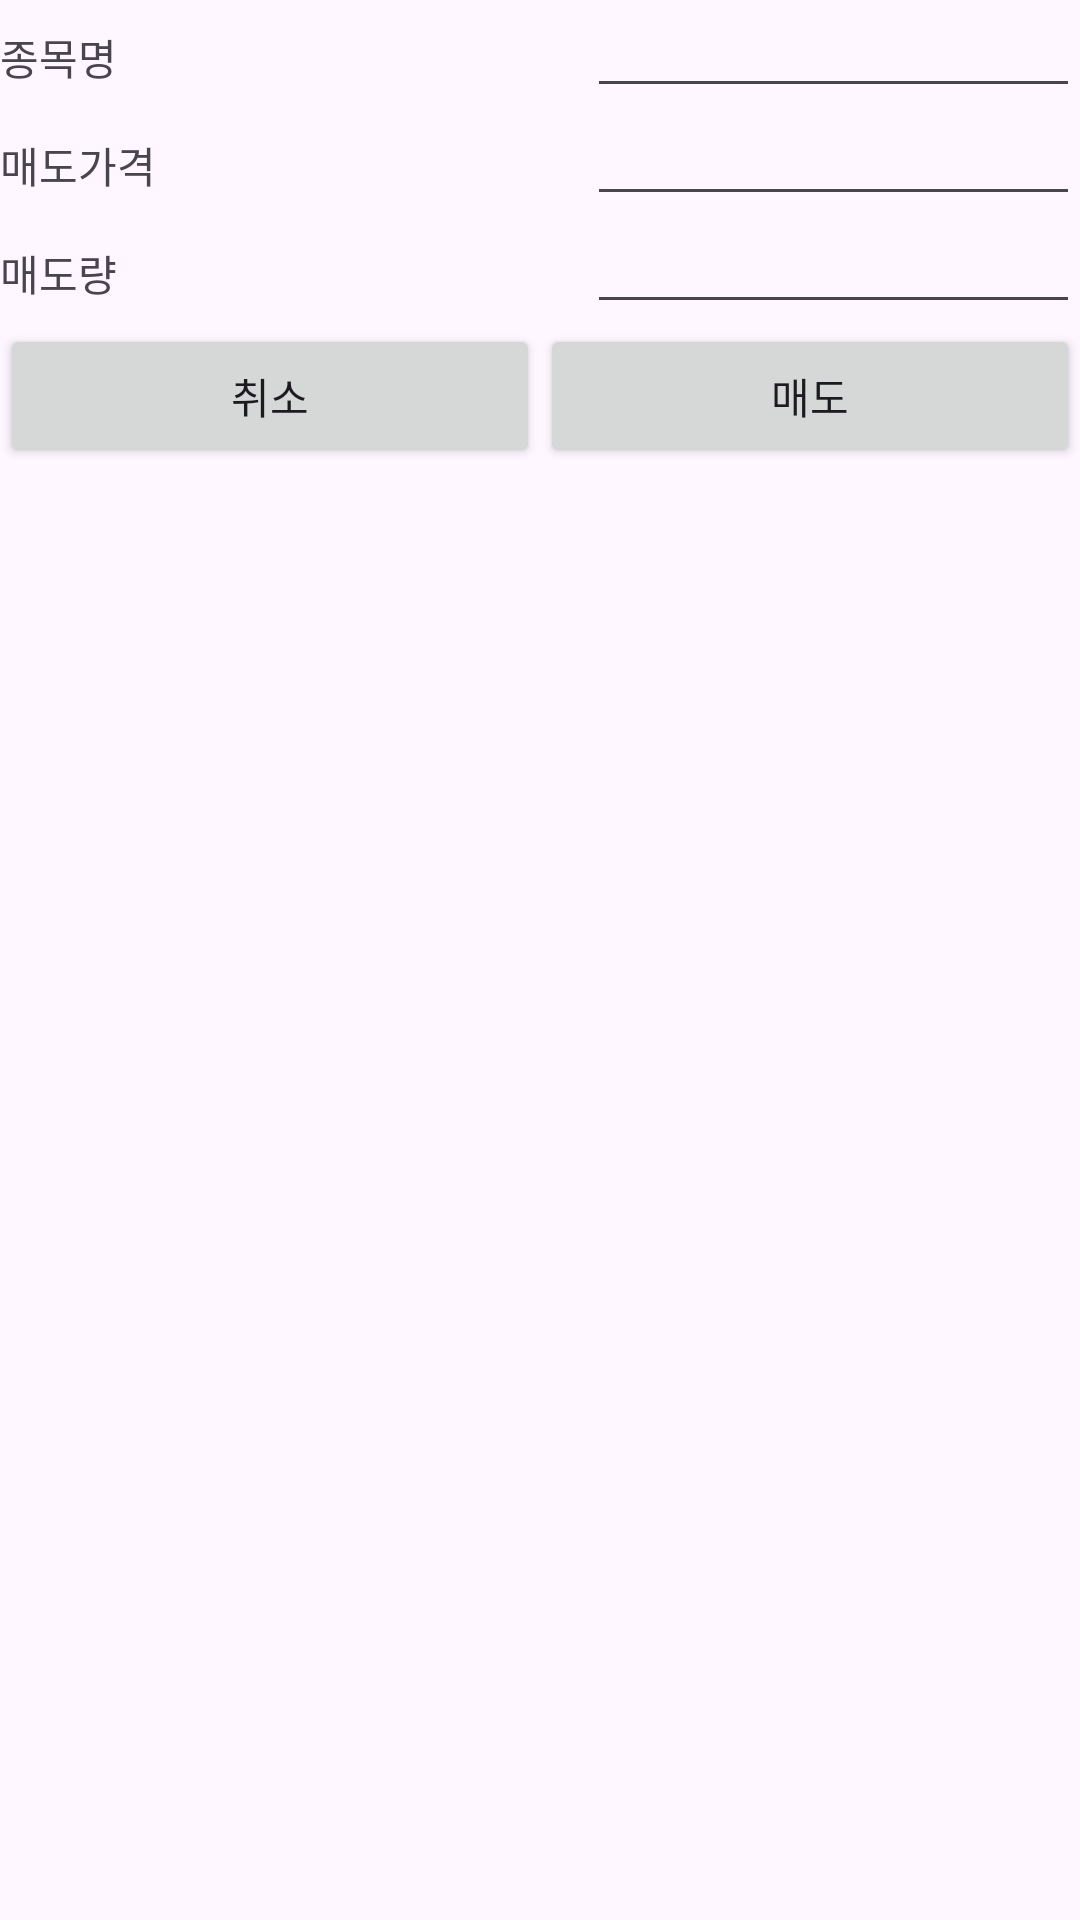

Write the Android layout XML for this screen, with the resource values it uses.
<!-- AndroidManifest.xml: application theme Theme.GomuStock -->
<!-- res/layout/dialog_sell.xml -->
<?xml version="1.0" encoding="utf-8"?>
<LinearLayout xmlns:android="http://schemas.android.com/apk/res/android"
    android:layout_width="match_parent"
    android:layout_height="match_parent"
    android:layout_gravity="center"
    android:orientation="vertical">

    <TableLayout
        android:layout_width="match_parent"
        android:layout_height="wrap_content">

        <TableRow>
            <TextView
                android:layout_width="wrap_content"
                android:layout_height="wrap_content"
                android:layout_weight="1"
                android:text="종목명"
                android:textSize="14sp" />
            <EditText
                android:id="@+id/stock_name"
                android:layout_width="wrap_content"
                android:layout_height="wrap_content"
                android:layout_weight="1"
                android:textSize="14sp" />
        </TableRow>
        <TableRow>
            <TextView
                android:layout_width="wrap_content"
                android:layout_height="wrap_content"
                android:layout_weight="1"
                android:text="매도가격"
                android:textSize="14sp" />
            <EditText
                android:id="@+id/sell_price"
                android:layout_width="wrap_content"
                android:layout_height="wrap_content"
                android:layout_weight="1"
                android:textSize="14sp" />
        </TableRow>
        <TableRow>
            <TextView
                android:layout_width="wrap_content"
                android:layout_height="wrap_content"
                android:layout_weight="1"
                android:text="매도량"
                android:textSize="14sp" />
            <EditText
                android:id="@+id/sell_quantity"
                android:layout_width="wrap_content"
                android:layout_height="wrap_content"
                android:layout_weight="1"
                android:textSize="14sp" />
        </TableRow>
    </TableLayout>

    <LinearLayout
        android:layout_width="match_parent"
        android:layout_height="wrap_content">

        <Button
            android:id="@+id/cancelBtn"
            android:layout_width="0dp"
            android:layout_height="wrap_content"
            android:layout_weight="1"
            android:text="취소" />

        <Button
            android:id="@+id/sellBtn"
            android:layout_width="0dp"
            android:layout_height="wrap_content"
            android:layout_weight="1"
            android:text="매도" />
    </LinearLayout>
</LinearLayout>
<!-- resources referenced by this layout -->
<resources>
  <style name="Theme.GomuStock" parent="Theme.MaterialComponents.DayNight.DarkActionBar">
          
          <item name="colorPrimary">@color/purple_500</item>
          <item name="colorPrimaryVariant">@color/purple_700</item>
          <item name="colorOnPrimary">@color/white</item>
          
          <item name="colorSecondary">@color/teal_200</item>
          <item name="colorSecondaryVariant">@color/teal_700</item>
          <item name="colorOnSecondary">@color/black</item>
          
          <item name="android:statusBarColor" tools:targetApi="l">?attr/colorPrimaryVariant</item>
          
      </style>
  <color name="purple_500">#FF6200EE</color>
  <color name="purple_700">#FF3700B3</color>
  <color name="white">#FFFFFFFF</color>
  <color name="teal_200">#FF03DAC5</color>
  <color name="teal_700">#FF018786</color>
  <color name="black">#FF000000</color>
</resources>
